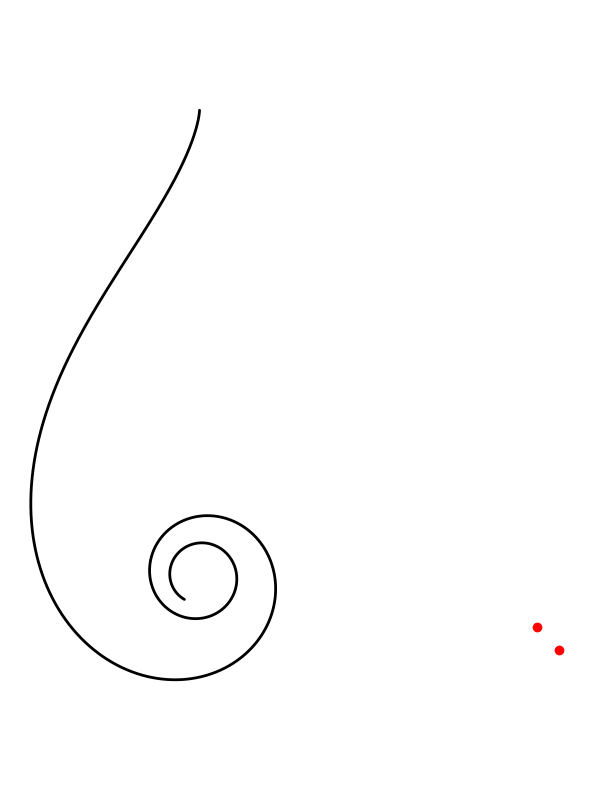

Reproduce this figure in Python.
import numpy as np
import matplotlib.pyplot as plt

def generate_tractrix_spiral(a=1.0, x_orig=0, y_orig=0, angle_deg=0, mirror=False, num_points=5000):
    # Parameter t runs from 0 close to pi/2 to avoid tan(pi/2) division by zero
    t = np.linspace(0, np.pi/2 - 0.06, num_points)
    
    print(t[4000])

    # Polar definitions
    r = a * np.cos(t)
    theta = np.tan(t) - t
    
    # Convert to base Cartesian coordinates
    x_base = r * np.cos(theta)
    y_base = r * np.sin(theta)

    # Move to shape origin
    shift_x = x_base[0]
    shift_y = y_base[0]

    x_base = x_base - shift_x
    y_base = y_base - shift_y
    
    # Rotate by 90 degrees (pi/2) to orient it like an upright question mark/fern; then rotate by angle
    angle_rad = np.radians(angle_deg)
    rotation_angle = np.pi / 2 - angle_rad
    x = x_base * np.cos(rotation_angle) - y_base * np.sin(rotation_angle)
    y = x_base * np.sin(rotation_angle) + y_base * np.cos(rotation_angle)
    
    if mirror == True:
        x = x[0] + (x[0] - x)
    
    # Move to correct location
    x = x + x_orig
    y = y + y_orig

    return x, y


# TODO angle_deg, mirror
def generate_tractrix_point(a=1.0, x_orig=0, y_orig=0, angle_deg=0, mirror=False, t=0):
    # Polar definitions
    r = a * np.cos(t)
    theta = np.tan(t) - t
    
    # Convert to base Cartesian coordinates
    x_base = r * np.cos(theta)
    y_base = r * np.sin(theta)

    # Calculate origin at t=0
    r0 = a * np.cos(0)
    theta0 = np.tan(0)
    x0 = r0 * np.cos(theta0)
    y0 = r0 * np.sin(theta0)

    # Move to shape origin
    x_base = x_base - x0
    y_base = y_base - y0

    print(x_base)
    print(y_base)

    # Rotate by 90 degrees (pi/2) to orient it like an upright question mark/fern
    angle_rad = np.radians(angle_deg)
    rotation_angle = np.pi / 2 - angle_rad
    x = x_base * np.cos(rotation_angle) - y_base * np.sin(rotation_angle) + x0
    y = x_base * np.sin(rotation_angle) + y_base * np.cos(rotation_angle) + y0
    
    if mirror == True:
        x = x[0] + (x[0] - x)

    # Move to correct location
    x = x + x_orig
    y = y + y_orig

    return x, y


def get_direction_angle(t, angle_deg=0, mirror=False):
    # Using small epsilon for finite difference to get tangent
    eps = 1e-5
    def get_coords(time):
        t_val = time
        r = np.cos(t_val)
        theta = np.tan(t_val) - t_val
        return r * np.cos(theta), r * np.sin(theta)
    
    x1, y1 = get_coords(t)
    x2, y2 = get_coords(t + eps)
    
    dx = (x2 - x1) / eps
    dy = (y2 - y1) / eps
    
    # Standard angle in radians (East = 0)
    alpha = np.arctan2(dy, dx)
    
    # Convert to degrees and shift so South = 0, East = 90
    phi = np.degrees(alpha) + 90
    
    return phi % 360

# Generate the coordinates
x, y = generate_tractrix_spiral(a=1.0, x_orig=0, y_orig=0, angle_deg=0)

# Plot the curve
plt.figure(figsize=(6, 8), dpi=100)
plt.plot(x, y, color='black', linewidth=2, solid_capstyle='round')

# TEMP
pointx, pointy = generate_tractrix_point(a=1.0, x_orig=0, y_orig=0, t=1.27)
plt.plot(pointx, pointy, 'ro', markersize=6)
pointx, pointy = generate_tractrix_point(a=1.0, x_orig=0, y_orig=0, t=1.29)
plt.plot(pointx, pointy, 'ro', markersize=6)

# # Second curve
# x0, y0 = generate_tractrix_point(a=1.0, x_orig=0, y_orig=0, t=0)
# # x1, y1 = generate_tractrix_point(a=1.0, x0=0, y0=0, t=1.35)
# angle_deg = get_direction_angle(t=1.41, angle_deg=0, mirror=False)
# x1, y1 = generate_tractrix_point(a=1.0, x_orig=0, y_orig=0, t=1.41)
# x, y = generate_tractrix_spiral(a=1.0, x_orig=x1-x0, y_orig=y1-y0, mirror=True, angle_deg=angle_deg)
# plt.plot(x, y, color='black', linewidth=2, solid_capstyle='round')

# # Plot origin
# plt.plot(0, 0, 'go', markersize=3)

# # Plot some points
# pointx, pointy = generate_tractrix_point(a=1.0, x_orig=0, y_orig=0, t=1.27)
# plt.plot(pointx, pointy, 'ro', markersize=6)
# pointx, pointy = generate_tractrix_point(a=1.0, x_orig=0, y_orig=0, t=1.29)
# plt.plot(pointx, pointy, 'ro', markersize=6)
# pointx, pointy = generate_tractrix_point(a=1.0, x_orig=0, y_orig=0, t=1.31)
# plt.plot(pointx, pointy, 'ro', markersize=6)
# pointx, pointy = generate_tractrix_point(a=1.0, x_orig=0, y_orig=0, t=1.33)
# plt.plot(pointx, pointy, 'bo', markersize=6)
# pointx, pointy = generate_tractrix_point(a=1.0, x_orig=0, y_orig=0, t=1.35)
# plt.plot(pointx, pointy, 'bo', markersize=6)
# pointx, pointy = generate_tractrix_point(a=1.0, x_orig=0, y_orig=0, t=1.37)
# plt.plot(pointx, pointy, 'ro', markersize=6)
# pointx, pointy = generate_tractrix_point(a=1.0, x_orig=0, y_orig=0, t=1.38)
# plt.plot(pointx, pointy, 'ro', markersize=6)
# pointx, pointy = generate_tractrix_point(a=1.0, x_orig=0, y_orig=0, t=1.39)
# plt.plot(pointx, pointy, 'ro', markersize=6)
# pointx, pointy = generate_tractrix_point(a=1.0, x_orig=0, y_orig=0, t=1.4)
# plt.plot(pointx, pointy, 'ro', markersize=6)
# pointx, pointy = generate_tractrix_point(a=1.0, x_orig=0, y_orig=0, t=1.41)
# plt.plot(pointx, pointy, 'ro', markersize=6)
# pointx, pointy = generate_tractrix_point(a=1.0, x_orig=0, y_orig=0, t=1.42)
# plt.plot(pointx, pointy, 'ro', markersize=6)
# pointx, pointy = generate_tractrix_point(a=1.0, x_orig=0, y_orig=0, t=1.43)
# plt.plot(pointx, pointy, 'ro', markersize=6)

# Format the image to be a perfect base for the fractal mapping
plt.axis('equal')
plt.axis('off')
plt.tight_layout()

# Save the clean asset
plt.savefig("tractrix_spiral_base.png", bbox_inches='tight', transparent=True)
plt.show()
